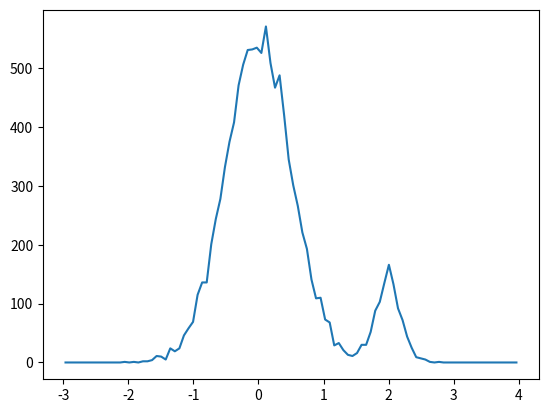

Write the Python code that produced this figure. (Note: this script raises an exception after producing the figure.)
from copy import deepcopy

import numpy as np
import matplotlib.pyplot as plt


class MulitHistBase(object):

    def similar_blank_hist(self):
        newhist = deepcopy(self)
        newhist.histogram = np.zeros_like(self.histogram)
        return newhist

    @property
    def n(self):
        """Returns number of data points loaded into histogram"""
        return np.sum(self.histogram)

    @property
    def normed_histogram(self):
        return self.histogram.astype(np.float)/self.n

    # Overload binary numeric operators to work on histogram
    # TODO: logical operators

    def __getitem__(self, item):
        return self.histogram[item]

    def __setitem__(self, key, value):
        self.histogram[key] = value

    def __len__(self):
        return len(self.histogram)

    def __add__(self, other):
        return self.__class__.from_histogram(self.histogram.__add__(other), *self.bin_edges_list)

    def __sub__(self, other):
        return self.__class__.from_histogram(self.histogram.__sub__(other), *self.bin_edges_list)

    def __mul__(self, other):
        return self.__class__.from_histogram(self.histogram.__mul__(other), *self.bin_edges_list)

    def __truediv__(self, other):
        return self.__class__.from_histogram(self.histogram.__truediv__(other), *self.bin_edges_list)

    def __floordiv__(self, other):
        return self.__class__.from_histogram(self.histogram.__floordiv__(other), *self.bin_edges_list)

    def __mod__(self, other):
        return self.__class__.from_histogram(self.histogram.__mod__(other), *self.bin_edges_list)

    def __divmod__(self, other):
        return self.__class__.from_histogram(self.histogram.__divmod__(other), *self.bin_edges_list)

    def __pow__(self, other):
        return self.__class__.from_histogram(self.histogram.__pow__(other), *self.bin_edges_list)

    def __lshift__(self, other):
        return self.__class__.from_histogram(self.histogram.__lshift__(other), *self.bin_edges_list)

    def __rshift__(self, other):
        return self.__class__.from_histogram(self.histogram.__rshift__(other), *self.bin_edges_list)

    def __and__(self, other):
        return self.__class__.from_histogram(self.histogram.__and__(other), *self.bin_edges_list)

    def __xor__(self, other):
        return self.__class__.from_histogram(self.histogram.__xor__(other), *self.bin_edges_list)

    def __or__(self, other):
        return self.__class__.from_histogram(self.histogram.__or__(other), *self.bin_edges_list)

    def __neg__(self):
        return self.__class__.from_histogram(-self.histogram, *self.bin_edges_list)

    def __pos__(self):
        return self.__class__.from_histogram(+self.histogram, *self.bin_edges_list)

    def __abs__(self):
        return self.__class__.from_histogram(abs(self.histogram), *self.bin_edges_list)

    def __invert__(self):
        return self.__class__.from_histogram(~self.histogram, *self.bin_edges_list)


class Hist1d(MulitHistBase):

    @classmethod
    def from_histogram(cls, histogram, bin_edges):
        """Make a Hist1D from a numpy bin_edges + histogram pair
        :param histogram: Initial histogram
        :param bin_edges: Bin edges of histogram. Must be one longer than length of histogram
        :return:
        """
        if len(bin_edges) != len(histogram) + 1:
            raise ValueError("Bin edges must be of length %d, you gave %d!" % (len(histogram) + 1, len(bin_edges)))
        self = cls(bins=bin_edges)
        self.histogram = np.array(histogram)
        return self

    def __init__(self, data=None, bins=10, range=None, weights=None):
        """
        :param data: Initial data to histogram.
        :param bins: Number of bins, or list of bin edges (like np.histogram)
        :param weights: Weights for initial data.
        :param range: Range of histogram.
        :return: None
        """
        if data is None:
            data = []
        self.histogram, self.bin_edges = np.histogram(data, bins=bins, range=range, weights=weights)

    def add(self, data, weights=None):
        hist, _ = np.histogram(data, self.bin_edges, weights=weights)
        self.histogram += hist

    @property
    def bin_centers(self):
        return 0.5*(self.bin_edges[1:] + self.bin_edges[:-1])

    @property
    def cumulative_histogram(self):
        return np.cumsum(self.histogram)

    @property
    def normed_cumulative_histogram(self):
        return np.cumsum(self.normed_histogram)

    def items(self):
        """Iterate over (bin_center, hist_value) from left to right"""
        return zip(self.bin_centers, self.histogram)

    @property
    def mean(self):
        """Estimates mean of underlying data, assuming each datapoint was exactly in the center of a bin"""
        return np.average(self.bin_centers, weights=self.histogram)

    @property
    def std(self):
        """Estimates std of underlying data, assuming each datapoint was exactly in the center of a bin"""
        return np.sqrt(np.average((self.bin_centers-self.mean)**2, weights=self.histogram))

    def plot(self, normed=False, scale_errors_by=1.0, scale_histogram_by=1.0, plt=plt, **kwargs):
        """Plots the histogram with Poisson (sqrt(n)) error bars
          - scale_errors_by multiplies the error bars by its argument
          - scale_histogram_by multiplies the histogram AND the error bars by its argument
          - plt thing to call .errorbar on (pylab, figure, axes, whatever the matplotlib guys come up with next)
        """
        kwargs.setdefault('linestyle', 'none')
        yerr = np.sqrt(self.histogram)
        if normed:
            y = self.normed_histogram
            yerr /= self.n
        else:
            y = self.histogram.astype(np.float)
        yerr *= scale_errors_by * scale_histogram_by
        y *= scale_histogram_by
        plt.errorbar(
            self.bin_centers,
            y,
            yerr,
            marker='.',
            **kwargs
        )

    @property
    def bin_edges_list(self):
        return [self.bin_edges]


class Hist2d(MulitHistBase):
    """
    2D histogram object

    """

    @classmethod
    def from_histogram(cls, histogram, bin_edges_x, bin_edges_y):
        """Make a Hist2D from numpy histogram + bin edges x + bin edges y
        :param histogram: Initial histogram
        :param bin_edges_x: x bin edges of histogram.
        :param bin_edges_y: y bin edges of histogram.
        :return:
        """
        self = cls(bins=[bin_edges_x, bin_edges_y])
        self.bin_edges_x = bin_edges_x
        self.bin_edges_y = bin_edges_y
        self.histogram = histogram

    def __init__(self, x=None, y=None, bins=10, range=None, weights=None):
        if x is None:
            x = []
        if y is None:
            y = []
        if len(x) != len(y):
            raise ValueError("x and y must have same length")
        self.histogram, self.bin_edges_x, self.bin_edges_y = np.histogram2d(y, x,
                                                                            bins=bins,
                                                                            weights=weights,
                                                                            range=range)

    def add(self, x, y, weights=None):
        hist, _, _ = np.histogram2d(x, y,
                                    bins=[self.bin_edges_x, self.bin_edges_y],
                                    weights=weights)
        self.histogram += hist

    @property
    def bin_centers_x(self):
        return 0.5*(self.bin_edges_x[1:] + self.bin_edges_x[:-1])

    @property
    def bin_centers_y(self):
        return 0.5*(self.bin_edges_y[1:] + self.bin_edges_y[:-1])

    def projection(self, axis='x'):
        """Sums all data along opposing axis, then return Hist1D
        """
        if axis == 'x':
            return self.slice(self.bin_centers_y[0], self.bin_centers_y[-1], axis='y')
        else:
            return self.slice(self.bin_centers_x[0], self.bin_centers_x[-1], axis='x')

    def average(self, axis='x'):
        """Estimate data mean along axis, then return Hist1d
        """
        bin_centers = self.bin_centers_x if axis == 'x' else self.bin_edges_y
        bin_centers_other_axis = self.bin_centers_x if axis == 'y' else self.bin_edges_y
        hist = self.histogram if axis == 'y' else self.histogram.T
        return Hist1d.from_histogram(histogram=np.array([np.average(bin_centers_other_axis, weights=column)
                                                         if np.sum(column) != 0 else float('nan')
                                                         for column in hist]),
                                     bin_edges=bin_centers)

    def slice(self, start, stop=None, axis='x'):
        """Sums all bins data along axis between start and stop (both inclusive), then return Hist1d
        If stop is not given, take a 1-bin slice over the axis.
        """
        if stop is None:
            stop = start
        bin_edges = self.bin_edges_x if axis == 'x' else self.bin_edges_y
        bin_edges_other_axis = self.bin_edges_y if axis == 'x' else self.bin_edges_x
        start_bin = np.digitize([start], bin_edges)[0]
        stop_bin = np.digitize([stop], bin_edges)[0]
        if not (1 <= start_bin <= len(bin_edges)-1 and 1 <= stop_bin <= len(bin_edges)-1):
            raise ValueError("Slice start/stop values are not in range of histogram")
        if axis == 'x':
            hist = self.histogram
        else:
            hist = self.histogram.T
        return Hist1d.from_histogram(histogram=np.sum(hist[start_bin - 1:stop_bin], axis=0),
                                     bin_edges=bin_edges_other_axis)

    def plot(self, **kwargs):
        plt.pcolormesh(self.bin_edges_x, self.bin_edges_y, self.histogram.T, **kwargs)
        plt.xlim(np.min(self.bin_edges_x), np.max(self.bin_edges_x))
        plt.ylim(np.min(self.bin_edges_y), np.max(self.bin_edges_y))
        plt.colorbar()

    @property
    def bin_edges_list(self):
        return [self.bin_edges_x, self.bin_edges_y]


if __name__ == '__main__':
    # Create a 1d histogram and add some data
    m = Hist1d(bins=100, range=(-3, 4))
    m.add(np.random.normal(0, 0.5, 10**4))
    m.add(np.random.normal(2, 0.2, 10**3))

    # Get the data back out:
    print(m.histogram, m.bin_edges)

    # For plotting you might prefer bin_centers:
    plt.plot(m.bin_centers, m.histogram)
    plt.show()

    # Or use a sensible canned plotting function
    m.plot()
    plt.show()

    # You can also create histograms immediately
    m_instant = Hist1d([0, 3, 1, 6, 2 ,9], bins=3)
    m_instant.plot()
    plt.show()

    # Create and show a 2d histogram
    m2 = Hist2d(bins=100, range=[[-5, 3], [-3, 5]])
    m2.add(np.random.normal(1, 1, 10**6), np.random.normal(1, 1, 10**6))
    m2.add(np.random.normal(-2, 1, 10**6), np.random.normal(2, 1, 10**6))
    m2.plot()
    plt.show()

    # Show the x and y projections
    m2.projection('x').plot(label='x projection')
    m2.projection('y').plot(label='y projection', linestyle=':')
    plt.legend()
    plt.show()